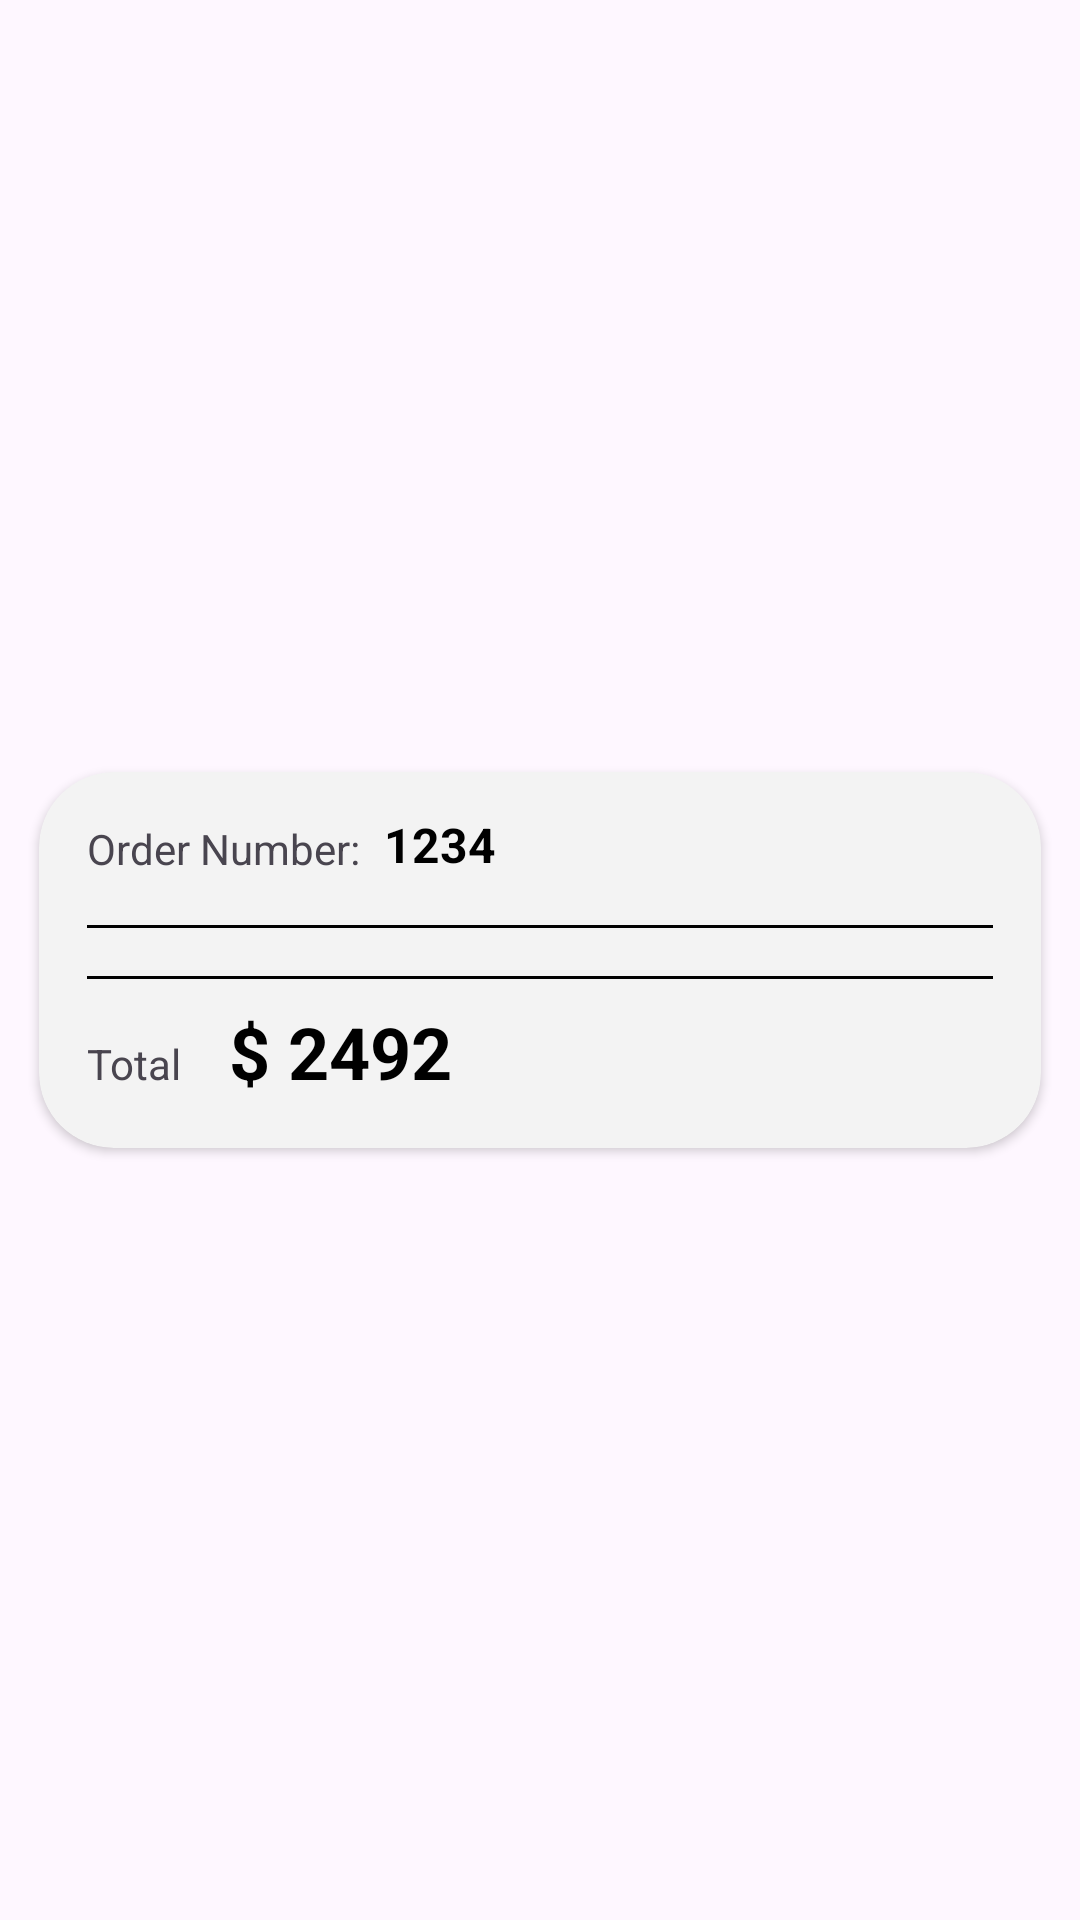

Reconstruct the res/layout file that produces this screen, plus the resources it refers to.
<!-- AndroidManifest.xml: application theme Theme.EMerchant -->
<!-- res/layout/order_view.xml -->
<?xml version="1.0" encoding="utf-8"?>
<androidx.constraintlayout.widget.ConstraintLayout xmlns:android="http://schemas.android.com/apk/res/android"
    xmlns:app="http://schemas.android.com/apk/res-auto"
    android:layout_width="match_parent"
    android:layout_height="wrap_content"
    android:paddingStart="8dp"
    android:paddingEnd="8dp">

    <androidx.cardview.widget.CardView
        android:id="@+id/orderProductViewCard"
        android:layout_width="0dp"
        android:layout_height="wrap_content"
        android:layout_margin="5dp"
        android:backgroundTint="@color/gray"
        android:elevation="5dp"
        app:cardCornerRadius="25dp"
        app:layout_constraintBottom_toBottomOf="parent"
        app:layout_constraintEnd_toEndOf="parent"
        app:layout_constraintStart_toStartOf="parent"
        app:layout_constraintTop_toTopOf="parent">

        <androidx.constraintlayout.widget.ConstraintLayout
            android:layout_width="match_parent"
            android:layout_height="wrap_content">

            <TextView
                android:id="@+id/labelOrderNumber"
                android:layout_width="wrap_content"
                android:layout_height="wrap_content"
                android:layout_marginTop="16dp"
                android:text="@string/orderNo"
                app:layout_constraintStart_toStartOf="@+id/seperator1"
                app:layout_constraintTop_toTopOf="parent" />

            <TextView
                android:id="@+id/orderNumber"
                android:layout_width="wrap_content"
                android:layout_height="wrap_content"
                android:layout_marginStart="8dp"
                android:text="1234"
                android:textColor="@color/black"
                android:textSize="16sp"
                android:textStyle="bold"
                app:layout_constraintBottom_toBottomOf="@+id/labelOrderNumber"
                app:layout_constraintStart_toEndOf="@+id/labelOrderNumber" />

            <View
                android:id="@+id/seperator1"
                android:layout_width="0dp"
                android:layout_height="1dp"
                android:layout_marginStart="16dp"
                android:layout_marginTop="16dp"
                android:layout_marginEnd="16dp"
                android:background="@color/black"
                app:layout_constraintEnd_toEndOf="parent"
                app:layout_constraintStart_toStartOf="parent"
                app:layout_constraintTop_toBottomOf="@+id/labelOrderNumber" />

            <androidx.recyclerview.widget.RecyclerView
                android:id="@+id/rvOrderProduct"
                android:layout_width="match_parent"
                android:layout_height="wrap_content"
                android:layout_marginTop="8dp"
                android:layout_marginBottom="8dp"
                app:layoutManager="androidx.recyclerview.widget.LinearLayoutManager"
                app:layout_constraintBottom_toTopOf="@+id/seperator2"
                app:layout_constraintEnd_toEndOf="@+id/seperator1"
                app:layout_constraintStart_toStartOf="@+id/seperator1"
                app:layout_constraintTop_toBottomOf="@+id/seperator1" />

            <View
                android:id="@+id/seperator2"
                android:layout_width="0dp"
                android:layout_height="1dp"
                android:layout_marginStart="16dp"
                android:layout_marginTop="8dp"
                android:layout_marginEnd="16dp"
                android:background="@color/black"
                app:layout_constraintEnd_toEndOf="parent"
                app:layout_constraintStart_toStartOf="parent"
                app:layout_constraintTop_toBottomOf="@+id/rvOrderProduct" />

            <TextView
                android:id="@+id/labelTotal"
                android:layout_width="wrap_content"
                android:layout_height="wrap_content"
                android:layout_marginTop="16dp"
                android:text="@string/total"
                app:layout_constraintBottom_toBottomOf="@+id/orderTotal"
                app:layout_constraintStart_toStartOf="@+id/seperator2"
                app:layout_constraintTop_toBottomOf="@+id/seperator2" />

            <TextView
                android:id="@+id/orderTotal"
                android:layout_width="wrap_content"
                android:layout_height="wrap_content"
                android:layout_marginStart="16dp"
                android:layout_marginTop="8dp"
                android:layout_marginBottom="16dp"
                android:text="$ 2492"
                android:textColor="@color/black"
                android:textSize="24sp"
                android:textStyle="bold"
                app:layout_constraintBottom_toBottomOf="parent"
                app:layout_constraintStart_toEndOf="@+id/labelTotal"
                app:layout_constraintTop_toBottomOf="@+id/seperator2" />

        </androidx.constraintlayout.widget.ConstraintLayout>

    </androidx.cardview.widget.CardView>

</androidx.constraintlayout.widget.ConstraintLayout>
<!-- resources referenced by this layout -->
<resources>
  <color name="black">#FF000000</color>
  <color name="gray">#F3F3F3</color>
  <string name="orderNo">Order Number:</string>
  <string name="total">Total</string>
  <style name="Theme.EMerchant" parent="Base.Theme.EMerchant" />
  <style name="Base.Theme.EMerchant" parent="Theme.Material3.DayNight.NoActionBar">
          
          <item name="colorPrimary">@color/black</item>
      </style>
</resources>
